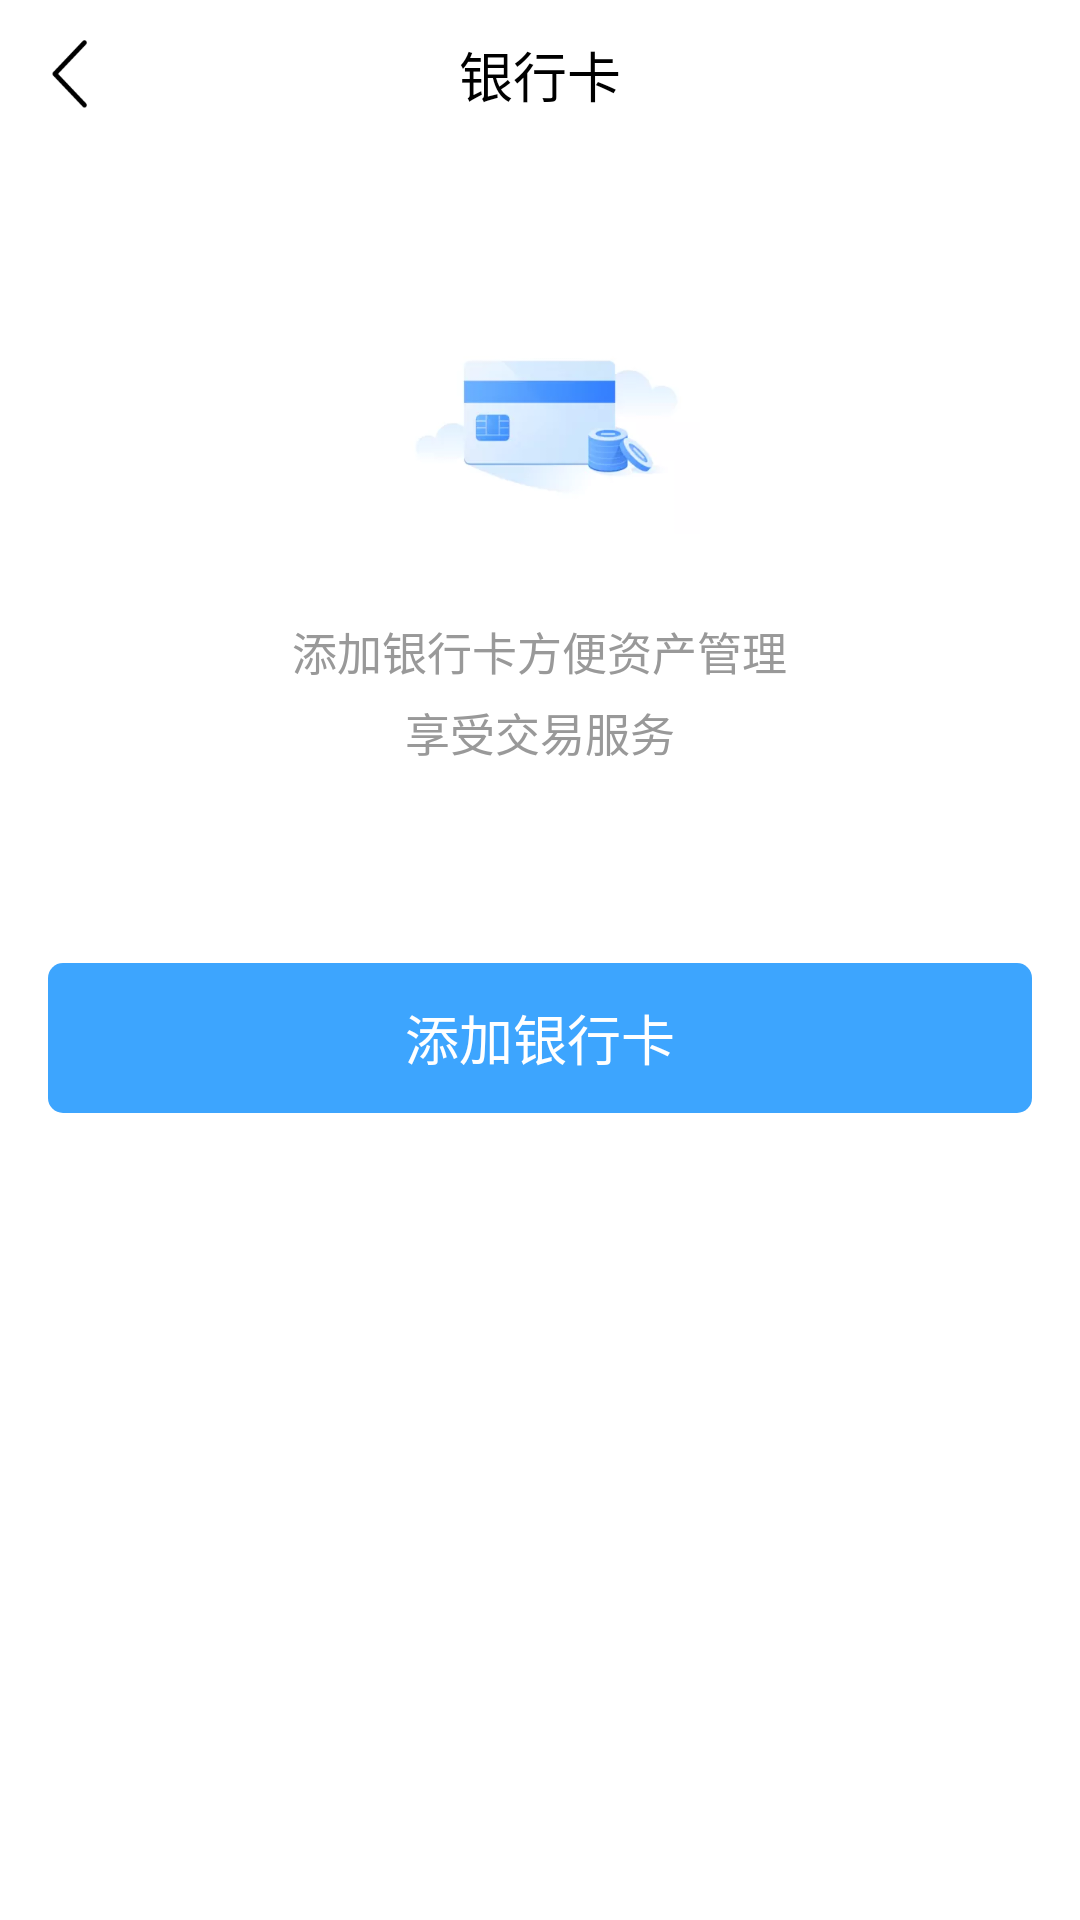

Write the Android layout XML for this screen, with the resource values it uses.
<!-- AndroidManifest.xml: application theme AppTheme -->
<!-- res/layout/activity_bankcardmanage.xml -->
<?xml version="1.0" encoding="utf-8"?>

<LinearLayout xmlns:android="http://schemas.android.com/apk/res/android"
    android:layout_width="match_parent"
    android:layout_height="match_parent"
    android:background="@color/white"
    android:orientation="vertical">

    <RelativeLayout
        android:layout_width="match_parent"
        android:layout_height="50dp">

        <ImageView
            android:id="@+id/iv_bankcardmanage_back"
            style="@style/BackStyle"
            android:src="@drawable/i_back_black" />

        <TextView
            android:layout_width="wrap_content"
            android:layout_height="wrap_content"
            android:layout_centerHorizontal="true"
            android:layout_centerVertical="true"
            android:text="@string/bankcard_title"
            android:textColor="@color/black"
            android:textSize="18sp" />

    </RelativeLayout>

    
    <LinearLayout
        android:id="@+id/linear_bankcardmanage_yescard"
        android:layout_width="match_parent"
        android:layout_height="match_parent"
        android:orientation="vertical"
        android:paddingTop="20dp"
        android:visibility="gone">

        <LinearLayout
            android:id="@+id/linear_bankcardmanage_edit"
            android:layout_width="match_parent"
            android:layout_height="152dp"
            android:layout_marginLeft="10dp"
            android:layout_marginRight="10dp"
            android:background="@drawable/yinhangka"
            android:orientation="vertical"
            android:paddingLeft="32dp">

            <TextView
                android:id="@+id/tv_bankcardmanage_cardname"
                android:layout_width="wrap_content"
                android:layout_height="wrap_content"
                android:layout_marginTop="20dp"
                android:text="招商银行"
                android:textColor="@color/white"
                android:textSize="20sp" />

            <TextView
                android:layout_width="wrap_content"
                android:layout_height="wrap_content"
                android:layout_marginTop="12dp"
                android:text="储蓄卡"
                android:textColor="@color/white"
                android:textSize="14sp" />

            <LinearLayout
                android:layout_width="match_parent"
                android:layout_height="wrap_content"
                android:layout_marginTop="20dp"
                android:gravity="center_vertical"
                android:orientation="horizontal">

                <TextView
                    android:id="@+id/tv_bankcardmanage_cardnum_front"
                    android:layout_width="wrap_content"
                    android:layout_height="wrap_content"
                    android:text="6225  "
                    android:textColor="@color/white"
                    android:textSize="26sp" />

                <TextView
                    android:layout_width="wrap_content"
                    android:layout_height="wrap_content"
                    android:text="●●●●  "
                    android:textColor="@color/white"
                    android:textSize="12sp" />

                <TextView
                    android:layout_width="wrap_content"
                    android:layout_height="wrap_content"
                    android:text="●●●●  "
                    android:textColor="@color/white"
                    android:textSize="12sp" />

                <TextView
                    android:id="@+id/tv_bankcardmanage_cardnum_end"
                    android:layout_width="wrap_content"
                    android:layout_height="wrap_content"
                    android:text="6885"
                    android:textColor="@color/white"
                    android:textSize="26sp" />
            </LinearLayout>

        </LinearLayout>

        <TextView
            android:layout_width="wrap_content"
            android:layout_height="wrap_content"
            android:layout_marginLeft="16dp"
            android:layout_marginTop="30dp"
            android:text="@string/bankcard_hint_title"
            android:textColor="@color/black"
            android:textSize="15sp" />

        <TextView
            android:id="@+id/tv_bankcardmanage_hint"
            android:layout_width="wrap_content"
            android:layout_height="wrap_content"
            android:layout_marginLeft="16dp"
            android:layout_marginTop="5dp"
            android:lineSpacingExtra="5dp"
            android:textColor="@color/bankcard_hint_gray"
            android:textSize="12sp" />
    </LinearLayout>

    
    <LinearLayout
        android:id="@+id/linear_bankcardmanage_nocard"
        android:layout_width="match_parent"
        android:layout_height="match_parent"
        android:orientation="vertical"
        android:visibility="visible">

        <ImageView
            android:layout_width="116dp"
            android:layout_height="80dp"
            android:layout_gravity="center_horizontal"
            android:layout_marginTop="48dp"
            android:src="@drawable/ico_bankcard2" />

        <TextView
            android:layout_width="wrap_content"
            android:layout_height="wrap_content"
            android:layout_gravity="center_horizontal"
            android:layout_marginTop="28dp"
            android:text="@string/bankcard_hint_nocard1"
            android:textColor="@color/bankcard_hint_gray999"
            android:textSize="15sp" />

        <TextView
            android:layout_width="wrap_content"
            android:layout_height="wrap_content"
            android:layout_gravity="center_horizontal"
            android:layout_marginTop="5dp"
            android:text="@string/bankcard_hint_nocard2"
            android:textColor="@color/bankcard_hint_gray999"
            android:textSize="15sp" />

        <TextView
            android:id="@+id/tv_bankcardmanage_addcard"
            android:layout_width="match_parent"
            android:layout_height="50dp"
            android:layout_marginLeft="16dp"
            android:layout_marginTop="66dp"
            android:layout_marginRight="16dp"
            android:background="@drawable/bg_blue_circle_5dp"
            android:gravity="center"
            android:text="@string/bankcard_addcard"
            android:textColor="@color/white"
            android:textSize="18sp" />
    </LinearLayout>

</LinearLayout>
<!-- resources referenced by this layout -->
<resources>
  <color name="bankcard_hint_gray">#696969</color>
  <color name="bankcard_hint_gray999">#999999</color>
  <color name="black">#FF000000</color>
  <color name="white">#FFFFFFFF</color>
  <!-- drawable bg_blue_circle_5dp (drawable) -->
  <?xml version="1.0" encoding="utf-8"?>
  
  <shape xmlns:android="http://schemas.android.com/apk/res/android"
      android:shape="rectangle">
      <solid android:color="@color/but_tintblue"/>
      <corners android:radius="5dp" />
  </shape>
  <!-- drawable i_back_black: png bitmap (drawable-hdpi, 676 bytes) -->
  <!-- drawable ico_bankcard2: png bitmap (drawable-xxxhdpi, 25525 bytes) -->
  <!-- drawable yinhangka: png bitmap (drawable-hdpi, 42902 bytes) -->
  <string name="bankcard_addcard">添加银行卡</string>
  <string name="bankcard_hint_nocard1">添加银行卡方便资产管理</string>
  <string name="bankcard_hint_nocard2">享受交易服务</string>
  <string name="bankcard_hint_title">温馨提示</string>
  <string name="bankcard_title">银行卡</string>
  <style name="BackStyle">
          <item name="android:layout_width">wrap_content</item>
          <item name="android:layout_height">wrap_content</item>
          <item name="android:layout_centerVertical">true</item>
          <item name="android:padding">12dp</item>
      </style>
  <style name="AppTheme" parent="Theme.AppCompat.Light.DarkActionBar">
          
          <item name="colorPrimary">@color/colorPrimary</item>
          <item name="colorPrimaryDark">@color/colorPrimaryDark</item>
          <item name="colorAccent">@color/colorAccent</item>
          <item name="windowActionBar">false</item>
          <item name="windowNoTitle">true</item>
      </style>
  <color name="but_tintblue">#3DA5FE</color>
  <color name="colorPrimary">#FFFFFF</color>
  <color name="colorPrimaryDark">#00000000</color>
  <color name="colorAccent">#D81B60</color>
</resources>
